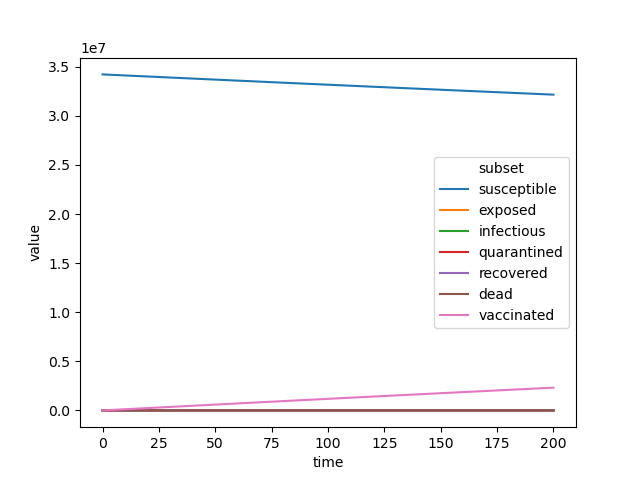

Source data for this figure (header and first rows):
time, susceptible, exposed, infectious, quarantined, recovered, dead, vaccinated
0.00, 3.4218e+07, 3, 3, 1, 0, 0, 0
0.01, 3.4218e+07, 3.003, 2.998, 1.007, 0.0009894, 9.3655e-06, 119.8
0.02, 3.4218e+07, 3.007, 2.995, 1.014, 0.001986, 1.8795e-05, 239.5
0.03, 3.4218e+07, 3.01, 2.993, 1.021, 0.002989, 2.8289e-05, 359.3
0.04, 3.4218e+07, 3.013, 2.99, 1.028, 0.003998, 3.7847e-05, 479.1
0.05, 3.4217e+07, 3.017, 2.988, 1.034, 0.005015, 4.7469e-05, 598.8
0.06, 3.4217e+07, 3.02, 2.986, 1.041, 0.006038, 5.7155e-05, 718.6
0.07, 3.4217e+07, 3.023, 2.983, 1.048, 0.007068, 6.6904e-05, 838.3
0.08, 3.4217e+07, 3.026, 2.981, 1.055, 0.008105, 7.6717e-05, 958.1
0.09, 3.4217e+07, 3.03, 2.978, 1.062, 0.009148, 8.6593e-05, 1078
0.10, 3.4217e+07, 3.033, 2.976, 1.068, 0.0102, 9.6532e-05, 1198
0.11, 3.4217e+07, 3.036, 2.974, 1.075, 0.01125, 0.0001065, 1317
0.12, 3.4217e+07, 3.039, 2.972, 1.082, 0.01232, 0.0001166, 1437
0.13, 3.4217e+07, 3.042, 2.969, 1.089, 0.01339, 0.0001267, 1557
0.14, 3.4216e+07, 3.046, 2.967, 1.095, 0.01447, 0.0001369, 1677
0.15, 3.4216e+07, 3.049, 2.965, 1.102, 0.01555, 0.0001472, 1796
0.16, 3.4216e+07, 3.052, 2.962, 1.109, 0.01664, 0.0001575, 1916
0.17, 3.4216e+07, 3.055, 2.96, 1.115, 0.01773, 0.0001679, 2036
0.18, 3.4216e+07, 3.058, 2.958, 1.122, 0.01884, 0.0001783, 2156
0.19, 3.4216e+07, 3.061, 2.956, 1.129, 0.01995, 0.0001888, 2275
0.20, 3.4216e+07, 3.064, 2.954, 1.135, 0.02106, 0.0001994, 2395
0.21, 3.4216e+07, 3.068, 2.951, 1.142, 0.02219, 0.00021, 2515
0.22, 3.4216e+07, 3.071, 2.949, 1.149, 0.02331, 0.0002207, 2635
0.23, 3.4216e+07, 3.074, 2.947, 1.155, 0.02445, 0.0002314, 2754
0.24, 3.4215e+07, 3.077, 2.945, 1.162, 0.02559, 0.0002423, 2874
0.25, 3.4215e+07, 3.08, 2.943, 1.168, 0.02674, 0.0002531, 2994
0.26, 3.4215e+07, 3.083, 2.941, 1.175, 0.0279, 0.0002641, 3114
0.27, 3.4215e+07, 3.086, 2.938, 1.182, 0.02906, 0.0002751, 3234
0.28, 3.4215e+07, 3.089, 2.936, 1.188, 0.03023, 0.0002861, 3353
0.29, 3.4215e+07, 3.092, 2.934, 1.195, 0.0314, 0.0002972, 3473
0.30, 3.4215e+07, 3.095, 2.932, 1.201, 0.03258, 0.0003084, 3593
0.31, 3.4215e+07, 3.098, 2.93, 1.208, 0.03377, 0.0003197, 3712
0.32, 3.4215e+07, 3.101, 2.928, 1.214, 0.03497, 0.000331, 3832
0.33, 3.4214e+07, 3.104, 2.926, 1.221, 0.03617, 0.0003423, 3952
0.34, 3.4214e+07, 3.107, 2.924, 1.227, 0.03737, 0.0003538, 4072
0.35, 3.4214e+07, 3.11, 2.922, 1.234, 0.03859, 0.0003653, 4192
0.36, 3.4214e+07, 3.112, 2.92, 1.24, 0.03981, 0.0003768, 4311
0.37, 3.4214e+07, 3.115, 2.918, 1.246, 0.04103, 0.0003884, 4431
0.38, 3.4214e+07, 3.118, 2.916, 1.253, 0.04226, 0.0004001, 4551
0.39, 3.4214e+07, 3.121, 2.914, 1.259, 0.0435, 0.0004118, 4670
0.40, 3.4214e+07, 3.124, 2.912, 1.266, 0.04475, 0.0004236, 4790
0.41, 3.4214e+07, 3.127, 2.91, 1.272, 0.046, 0.0004354, 4910
0.42, 3.4213e+07, 3.13, 2.908, 1.279, 0.04725, 0.0004473, 5030
0.43, 3.4213e+07, 3.133, 2.906, 1.285, 0.04852, 0.0004593, 5149
0.44, 3.4213e+07, 3.135, 2.904, 1.291, 0.04979, 0.0004713, 5269
0.45, 3.4213e+07, 3.138, 2.902, 1.298, 0.05107, 0.0004834, 5389
0.46, 3.4213e+07, 3.141, 2.9, 1.304, 0.05235, 0.0004955, 5509
0.47, 3.4213e+07, 3.144, 2.898, 1.31, 0.05364, 0.0005077, 5628
0.48, 3.4213e+07, 3.147, 2.896, 1.317, 0.05493, 0.00052, 5748
0.49, 3.4213e+07, 3.149, 2.894, 1.323, 0.05623, 0.0005323, 5868
0.50, 3.4213e+07, 3.152, 2.893, 1.329, 0.05754, 0.0005447, 5988
0.51, 3.4213e+07, 3.155, 2.891, 1.335, 0.05885, 0.0005571, 6107
0.52, 3.4212e+07, 3.158, 2.889, 1.342, 0.06017, 0.0005696, 6227
0.53, 3.4212e+07, 3.16, 2.887, 1.348, 0.0615, 0.0005822, 6347
0.54, 3.4212e+07, 3.163, 2.885, 1.354, 0.06283, 0.0005948, 6467
0.55, 3.4212e+07, 3.166, 2.883, 1.361, 0.06417, 0.0006074, 6586
0.56, 3.4212e+07, 3.169, 2.881, 1.367, 0.06552, 0.0006202, 6706
0.57, 3.4212e+07, 3.171, 2.88, 1.373, 0.06687, 0.000633, 6826
0.58, 3.4212e+07, 3.174, 2.878, 1.379, 0.06822, 0.0006458, 6946
0.59, 3.4212e+07, 3.177, 2.876, 1.385, 0.06959, 0.0006587, 7065
... 19,941 more rows
